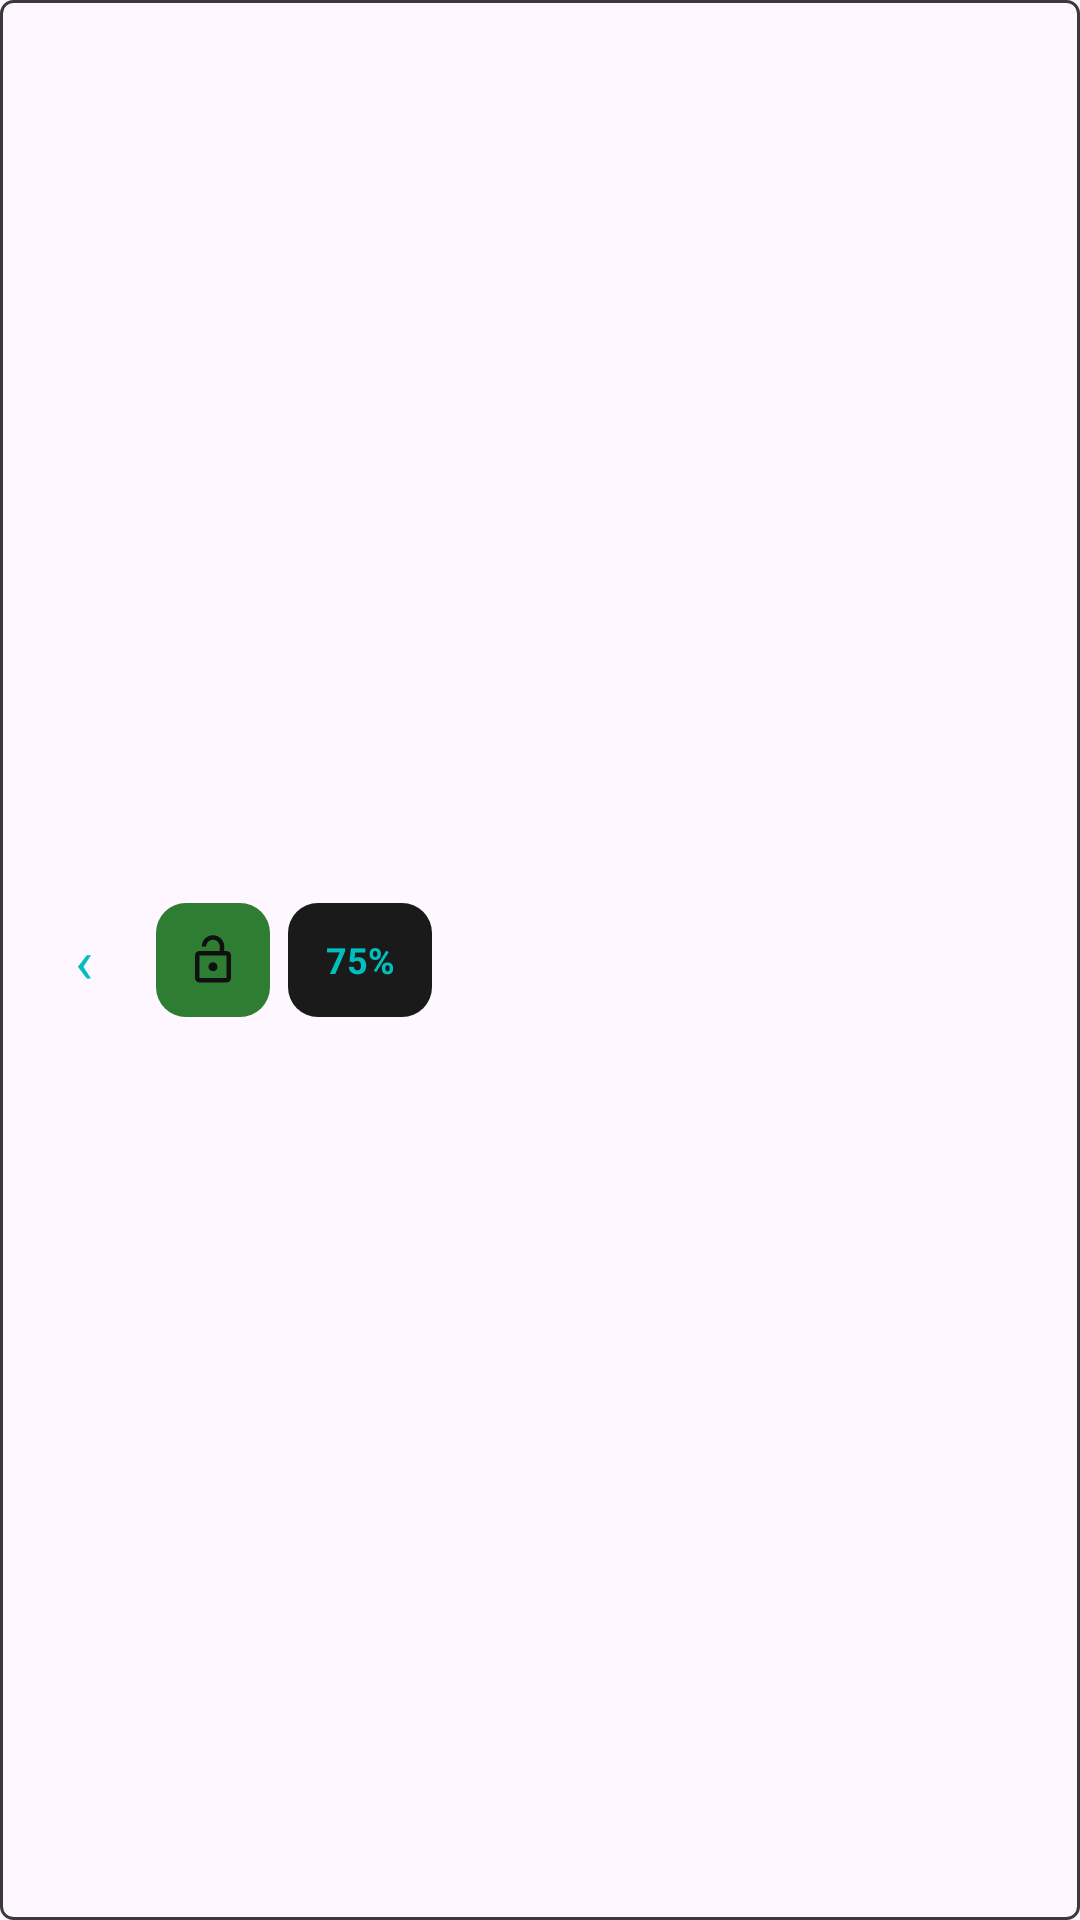

Write the Android layout XML for this screen, with the resource values it uses.
<!-- AndroidManifest.xml: application theme Theme.HUDReferenceOverlayTool -->
<!-- res/layout/speed_sketch_control_panel.xml -->
<?xml version="1.0" encoding="utf-8"?>
<LinearLayout xmlns:android="http://schemas.android.com/apk/res/android"
    xmlns:app="http://schemas.android.com/apk/res-auto"
    android:layout_width="wrap_content"
    android:layout_height="wrap_content"
    android:orientation="horizontal"
    android:background="@drawable/toolbar_title_bg"
    android:gravity="center_vertical"
    android:padding="4dp">

    
    <FrameLayout
        android:id="@+id/flToggleContainer"
        android:layout_width="48dp"
        android:layout_height="48dp"
        android:clickable="true"
        android:focusable="true">

        <TextView
            android:id="@+id/btnTogglePanel"
            android:layout_width="24dp"
            android:layout_height="36dp"
            android:layout_gravity="center"
            android:text="‹"
            android:textColor="#00C0BF"
            android:textSize="20sp"
            android:gravity="center"
            android:clickable="false"
            android:focusable="false"/>

    </FrameLayout>

    <LinearLayout
        android:id="@+id/llPanelButtons"
        android:layout_width="wrap_content"
        android:layout_height="wrap_content"
        android:orientation="horizontal">

        <ImageButton
            android:id="@+id/btnLock"
            android:layout_width="38dp"
            android:layout_height="38dp"
            android:src="@drawable/ic_lock_open"
            android:background="@drawable/panel_btn_green_bg"
            android:padding="10dp"
            android:scaleType="centerInside"
            android:layout_marginEnd="6dp"
            app:tint="#101010"/>

        <TextView
            android:id="@+id/tvOverlayOpacity"
            android:layout_width="48dp"
            android:layout_height="38dp"
            android:text="75%"
            android:textColor="#00C0BF"
            android:textStyle="bold"
            android:textSize="12sp"
            android:gravity="center"
            android:background="@drawable/panel_btn_dark_bg"/>

    </LinearLayout>

</LinearLayout>
<!-- resources referenced by this layout -->
<resources>
  <!-- drawable ic_lock_open (drawable) -->
  <?xml version="1.0" encoding="utf-8"?>
  <vector xmlns:android="http://schemas.android.com/apk/res/android"
      android:width="24dp" android:height="24dp"
      android:viewportWidth="24" android:viewportHeight="24">
      <path android:fillColor="#FFFFFF"
          android:pathData="M18,8h-1V6c0-2.76-2.24-5-5-5S7,3.24,7,6h2c0-1.66,1.34-3,3-3s3,1.34,3,3v2H6c-1.1,0-2,0.9-2,2v10c0,1.1,0.9,2,2,2h12c1.1,0,2-0.9,2-2V10C20,8.9,19.1,8,18,8zM18,20H6V10h12V20zM12,17c1.1,0,2-0.9,2-2s-0.9-2-2-2-2,0.9-2,2S10.9,17,12,17z"/>
  </vector>
  <!-- drawable panel_btn_dark_bg (drawable) -->
  <?xml version="1.0" encoding="utf-8"?>
  <shape xmlns:android="http://schemas.android.com/apk/res/android">
      <solid android:color="#1A1A1A"/>
      <corners android:radius="10dp"/>
  </shape>
  <!-- drawable panel_btn_green_bg (drawable) -->
  <?xml version="1.0" encoding="utf-8"?>
  <shape xmlns:android="http://schemas.android.com/apk/res/android">
      <solid android:color="#2E7D32"/>
      <corners android:radius="10dp"/>
  </shape>
  <!-- drawable toolbar_title_bg (drawable) -->
  <?xml version="1.0" encoding="utf-8"?>
  <shape xmlns:android="http://schemas.android.com/apk/res/android">
      <solid android:color="#00000000"/>
      <stroke android:width="1dp" android:color="#3A3A3A"/>
      <corners android:radius="4dp"/>
  </shape>
  <style name="Theme.HUDReferenceOverlayTool" parent="Base.Theme.HUDReferenceOverlayTool" />
  <style name="Base.Theme.HUDReferenceOverlayTool" parent="Theme.Material3.DayNight.NoActionBar">
      </style>
</resources>
